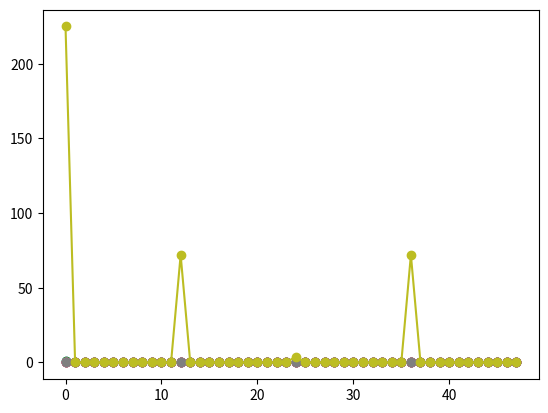

Source code (Python):
import numpy as np
import matplotlib.pyplot as plt


# https://stackoverflow.com/questions/15424449/calculating-nth-roots-of-unity-in-python
def nthRootsOfUnity(n):
    return np.exp(2j * np.pi / n * np.arange(n))


N = 48

# def F(x):
#     return 1 if x % 5 == 0 else 0


Fs = [
    lambda x: 1,
    lambda x: x % 2,
    lambda x: x % 3,
    lambda x: 1 if x % 3 == 0 else 0,
    lambda x: 1 if x % 3 == 1 else 0,
    lambda x: 1 if x % 3 == 2 else 0,
    lambda x: 1 if x % 4 == 0 else 0,
    lambda x: 1 if x % 5 == 0 else 0,
    lambda x: 5 ** x % 48
]

if __name__ == '__main__':
    roots = nthRootsOfUnity(N)

    DFT_N = np.ones((N, N), dtype=np.complex128)
    for i in range(N):
        for j in range(N):
            DFT_N[i][j] = roots[(-i * j) % N]
    DFT_N /= np.sqrt(N)

    # print(np.round(DFT_N, 5))

    for F in Fs:
        F_kat = np.array([F(x) for x in range(N)]).reshape((N, 1)) / np.sqrt(N)

        # print(F_kat)

        res = DFT_N @ F_kat
        # print(np.round(res, 5))

        plt.plot(np.arange(N), res.conj() * res, marker='o')
        plt.show()
